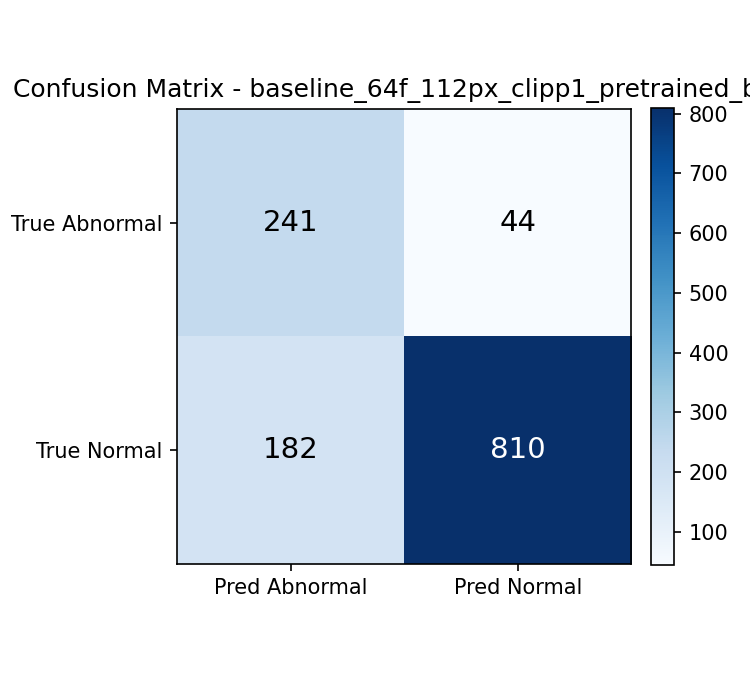

The table this chart was drawn from, first rows:
, pred_abnormal_0, pred_normal_1
true_abnormal_0, 241, 44
true_normal_1, 182, 810
